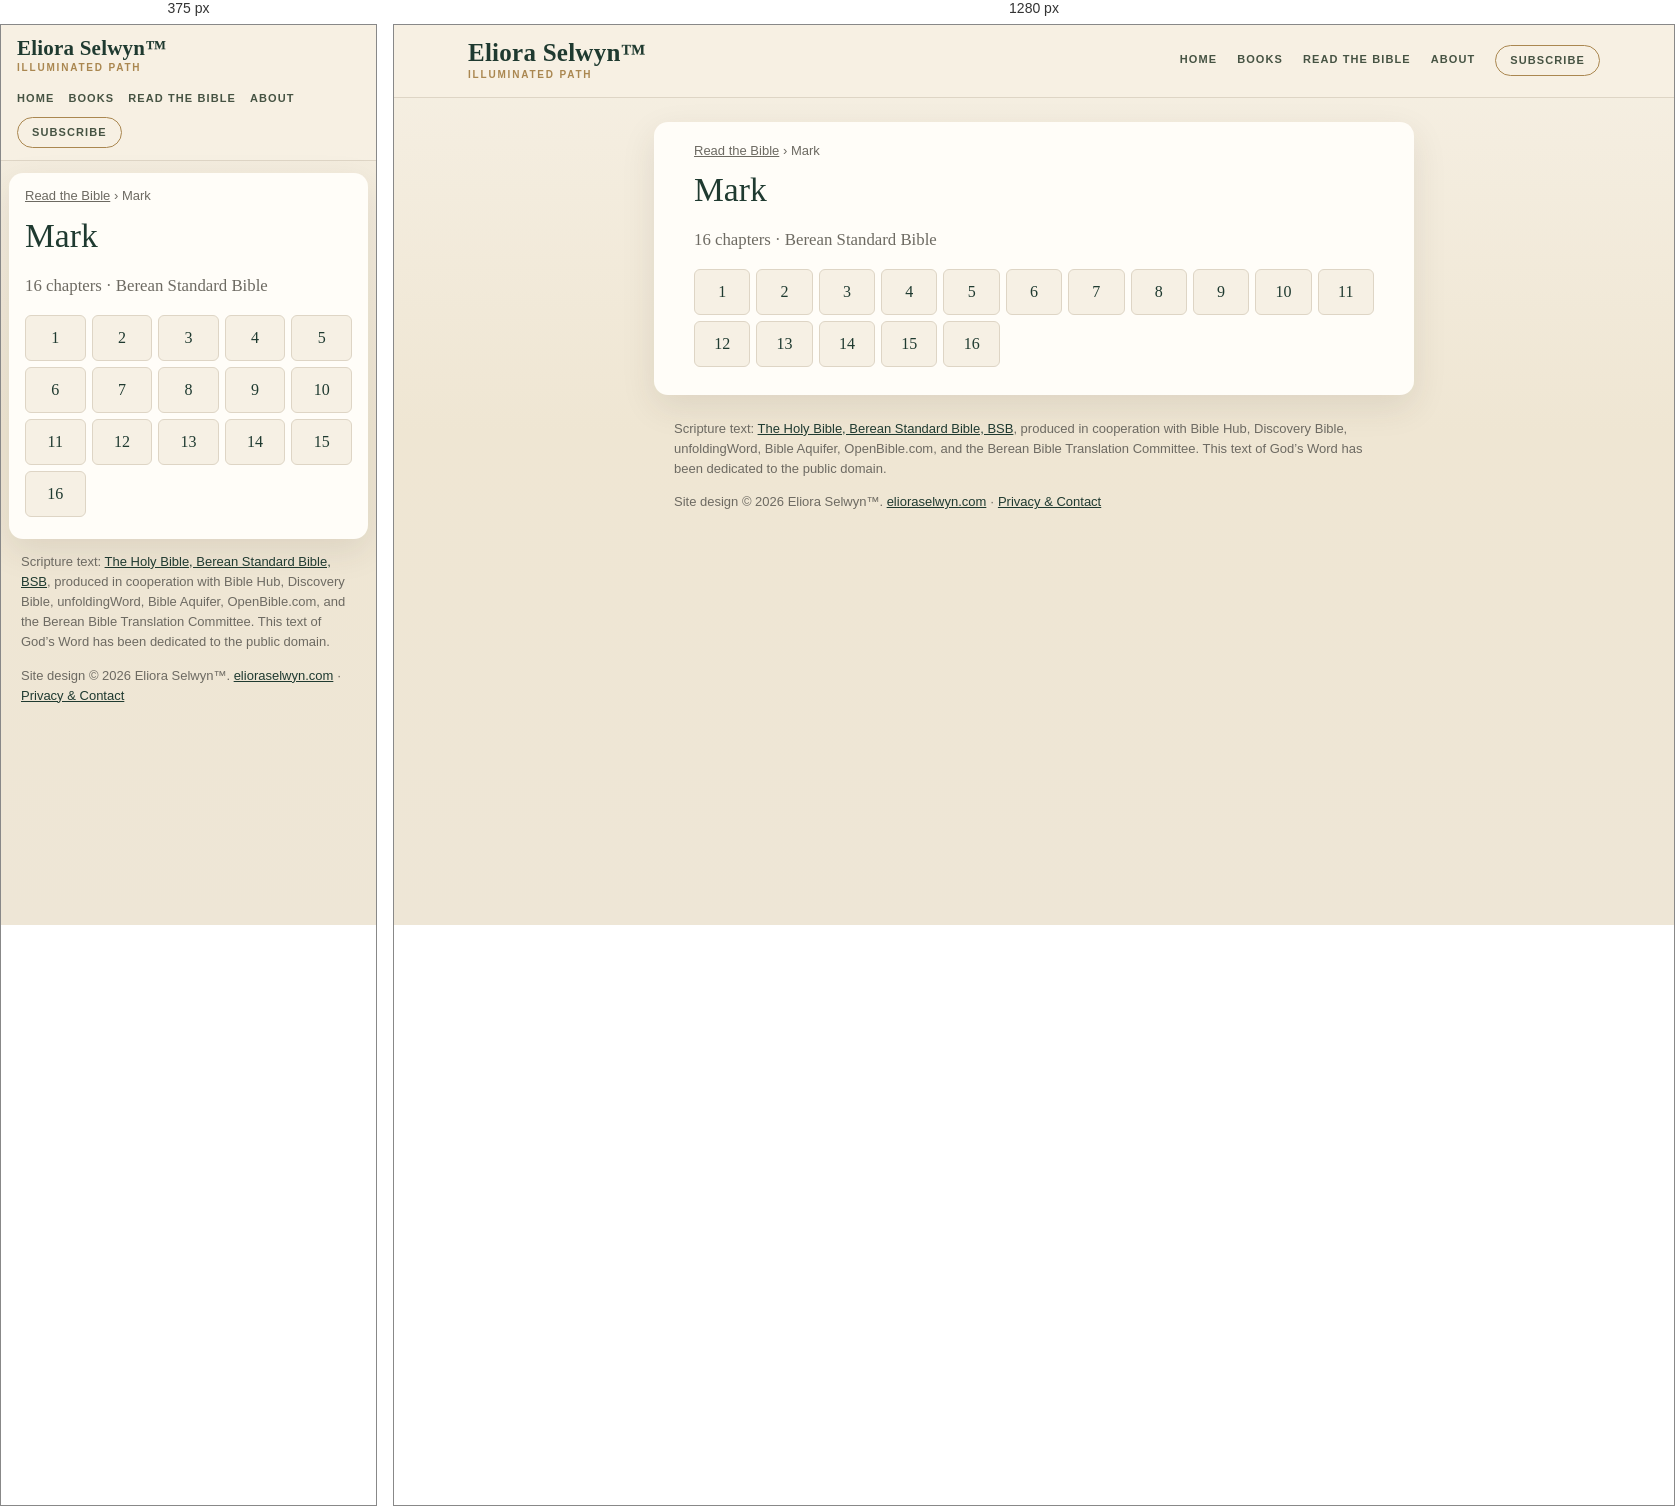
Rendered at 375 px and 1280 px, left to right.

<!-- file: index.html -->
<!doctype html>
<html lang="en">
<head>
<meta charset="utf-8">
<meta name="viewport" content="width=device-width,initial-scale=1">
<title>Mark (BSB) — all 16 chapters | Read the Bible</title>
<meta name="description" content="Read Mark in the Berean Standard Bible (BSB): choose any of its 16 chapters.">
<link rel="canonical" href="https://bible.elioraselwyn.com/mark/">
<meta property="og:title" content="Mark (BSB) — all 16 chapters | Read the Bible">
<meta property="og:description" content="Read Mark in the Berean Standard Bible (BSB): choose any of its 16 chapters.">
<meta property="og:url" content="https://bible.elioraselwyn.com/mark/">
<meta property="og:type" content="website">
<meta property="og:site_name" content="Read the Bible — Eliora Selwyn™">
<meta name="theme-color" content="#f6f0e4">
<link rel="stylesheet" href="/assets/site.css">
<script type="application/ld+json">{"@context":"https://schema.org","@type":"BreadcrumbList","itemListElement":[{"@type":"ListItem","position":1,"name":"Read the Bible","item":"https://bible.elioraselwyn.com/"},{"@type":"ListItem","position":2,"name":"Mark","item":"https://bible.elioraselwyn.com/mark/"}]}</script>
</head>
<body>
<a class="skip" href="#main">Skip to the text</a>
<header class="es-head"><div class="es-head-in">
<a class="es-brand" href="https://www.elioraselwyn.com/"><span class="es-brand-name">Eliora Selwyn&#8482;</span><span class="es-brand-mark">Illuminated Path</span></a>
<nav class="es-nav" aria-label="Main navigation"><a href="https://www.elioraselwyn.com/">Home</a><a href="https://www.elioraselwyn.com/p/books-resources.html">Books</a><a href="/" aria-current="false">Read the Bible</a><a href="https://www.elioraselwyn.com/p/about-eliora-selwyn.html">About</a><a class="es-subscribe" href="https://www.elioraselwyn.com/#stay-connected">Subscribe</a></nav>
</div></header>
<main id="main" class="wrap">
<nav class="crumbs" aria-label="Breadcrumb"><a href="/">Read the Bible</a> <span aria-hidden="true">›</span> <span aria-current="page">Mark</span></nav>
<h1>Mark</h1><p class="lede">16 chapters · Berean Standard Bible</p><ul class="chaps"><li><a href="/mark/1/" aria-label="Mark 1">1</a></li><li><a href="/mark/2/" aria-label="Mark 2">2</a></li><li><a href="/mark/3/" aria-label="Mark 3">3</a></li><li><a href="/mark/4/" aria-label="Mark 4">4</a></li><li><a href="/mark/5/" aria-label="Mark 5">5</a></li><li><a href="/mark/6/" aria-label="Mark 6">6</a></li><li><a href="/mark/7/" aria-label="Mark 7">7</a></li><li><a href="/mark/8/" aria-label="Mark 8">8</a></li><li><a href="/mark/9/" aria-label="Mark 9">9</a></li><li><a href="/mark/10/" aria-label="Mark 10">10</a></li><li><a href="/mark/11/" aria-label="Mark 11">11</a></li><li><a href="/mark/12/" aria-label="Mark 12">12</a></li><li><a href="/mark/13/" aria-label="Mark 13">13</a></li><li><a href="/mark/14/" aria-label="Mark 14">14</a></li><li><a href="/mark/15/" aria-label="Mark 15">15</a></li><li><a href="/mark/16/" aria-label="Mark 16">16</a></li></ul>
</main>
<footer class="es-foot"><p class="credit">Scripture text: <a href="https://bereanbible.com/">The Holy Bible, Berean Standard Bible, BSB</a>, produced in cooperation with Bible Hub, Discovery Bible, unfoldingWord, Bible Aquifer, OpenBible.com, and the Berean Bible Translation Committee. This text of God’s Word has been dedicated to the public domain.</p>
<p class="legal">Site design &#169; 2026 Eliora Selwyn&#8482;. <a href="https://www.elioraselwyn.com/">elioraselwyn.com</a> &#183; <a href="https://www.elioraselwyn.com/p/privacy-contact.html">Privacy &amp; Contact</a></p></footer>
<script src="/assets/site.js" defer></script>
</body>
</html>


/* @media block from site.css */
@media (max-width:700px){
 .es-head-in{padding:12px 16px;gap:8px}.es-brand-name{font-size:21px}.es-nav{margin-left:0;justify-content:flex-start;gap:2px 14px}
 .wrap{margin:12px 8px;padding:14px 16px 22px}
 .r-bar{position:static}.r-back,.r-pick{flex:1 1 100%;justify-content:center}.r-pick{justify-content:space-between}
 .r-prev,.r-next{flex:1 1 0}.r-prev span,.r-next span{display:none}.r-size{flex:2 1 0}.r-size .btn{flex:1 1 0;justify-content:center}
 .r-text{font-size:calc(1.1em * var(--r-size))}
}